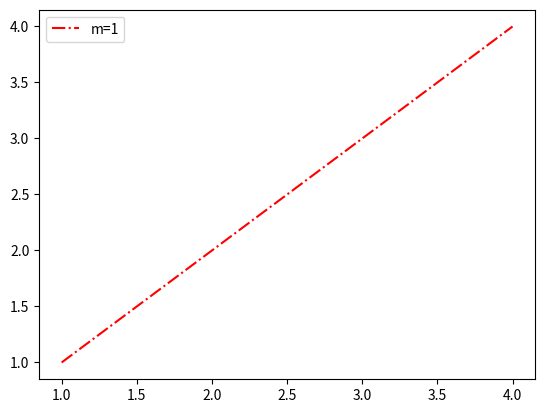

Python code for this plot:
#procedural(pyplot method)
import matplotlib.pyplot as mt
import numpy as np
mt.plot([1,2,3,4],[1,2,3,4],color='red',linestyle='-.',label='m=1')
mt.legend()
x=np.linspace(10,2,100)
fig=mt.figure(figsize=(5,5))
fig.set_label("empty")
mt.show()
